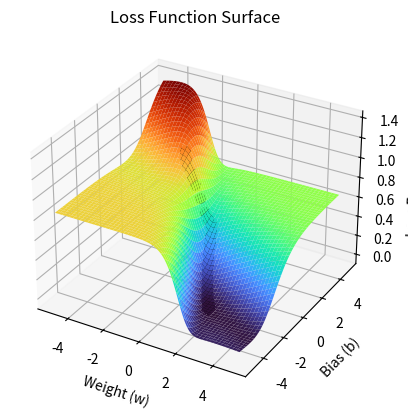
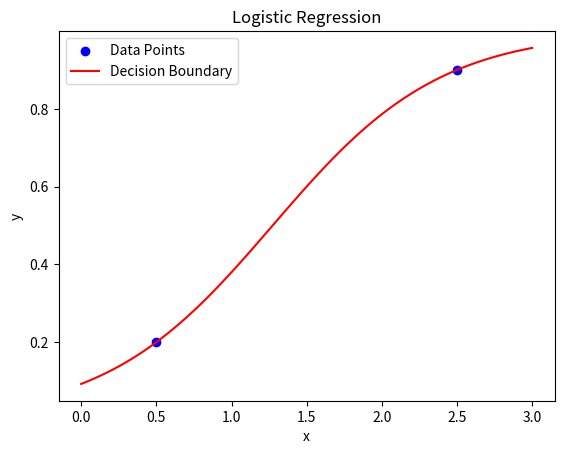

These charts were generated, in order, by the following Python code:
import matplotlib.pyplot as plt
import numpy as np

x = np.array([2.5, 0.5])
y = np.array([0.9, 0.2])

def sigmoid(z):
    return 1 / (1 + np.exp(-z))

def derivative_sigmoid(z):
    return sigmoid(z) * (1 - sigmoid(z))

w = np.linspace(-5, 5, 1000)
b = np.linspace(-5, 5, 1000)
W, B = np.meshgrid(w, b)
y_pred = sigmoid(W * x[:, np.newaxis, np.newaxis] + B)
error = y_pred - y[:, np.newaxis, np.newaxis]
L = np.sum(error ** 2, axis=0)
ax = plt.figure(1).add_subplot(111, projection='3d')
ax.plot_surface(W, B, L, cmap='turbo')
ax.set_title('Loss Function Surface')
ax.set_xlabel('Weight (w)')
ax.set_ylabel('Bias (b)')
ax.set_zlabel('Loss Function (L)')

eta = 1
epochs = 1000
w = -2
b = 2

for epoch in range(epochs):
    ax.scatter(w, b, np.sum((sigmoid(w * x + b) - y) ** 2), color='black',marker='o', s=50, alpha=1)
    y_pred = sigmoid(w * x + b)
    error = y_pred - y
    dw = eta * np.sum(error * x * derivative_sigmoid(w * x + b))
    db = eta * np.sum(error * derivative_sigmoid(w * x + b))
    w -= dw
    b -= db

print(f"Final weights: {w}, Final bias: {b}")
plt.figure(2)
plt.scatter(x, y, color='blue', label='Data Points')
x_line = np.linspace(0, 3, 100)
y_line = sigmoid(w * x_line + b)
plt.plot(x_line, y_line, color='red', label='Decision Boundary')
plt.title('Logistic Regression')
plt.xlabel('x')
plt.ylabel('y')
plt.legend()
plt.show()
